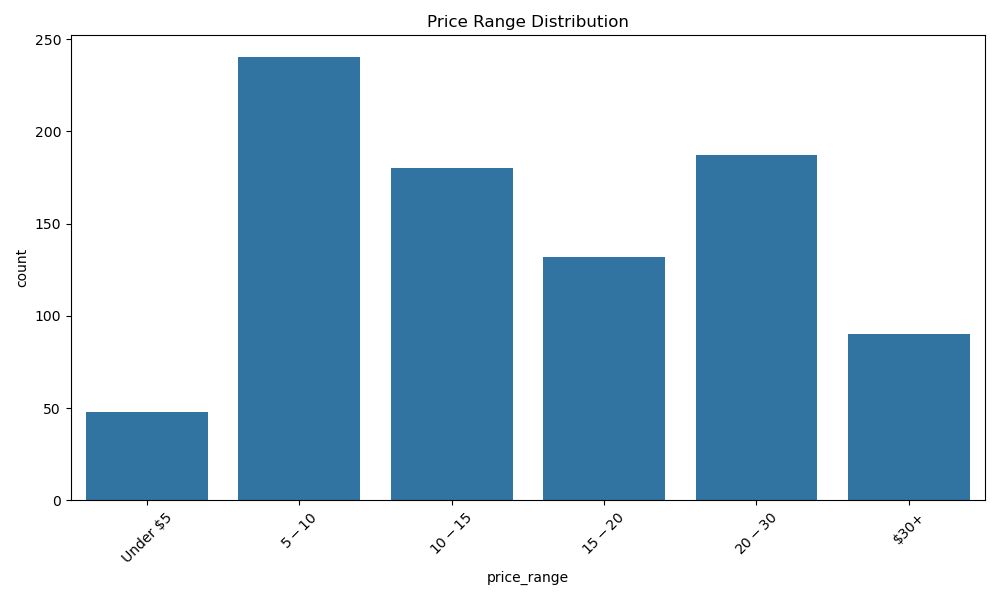

The file beside this chart, header and first rows:
price_range, count
$5-$10, 240
$20-$30, 187
$10-$15, 180
$15-$20, 132
$30+, 90
Under $5, 48
